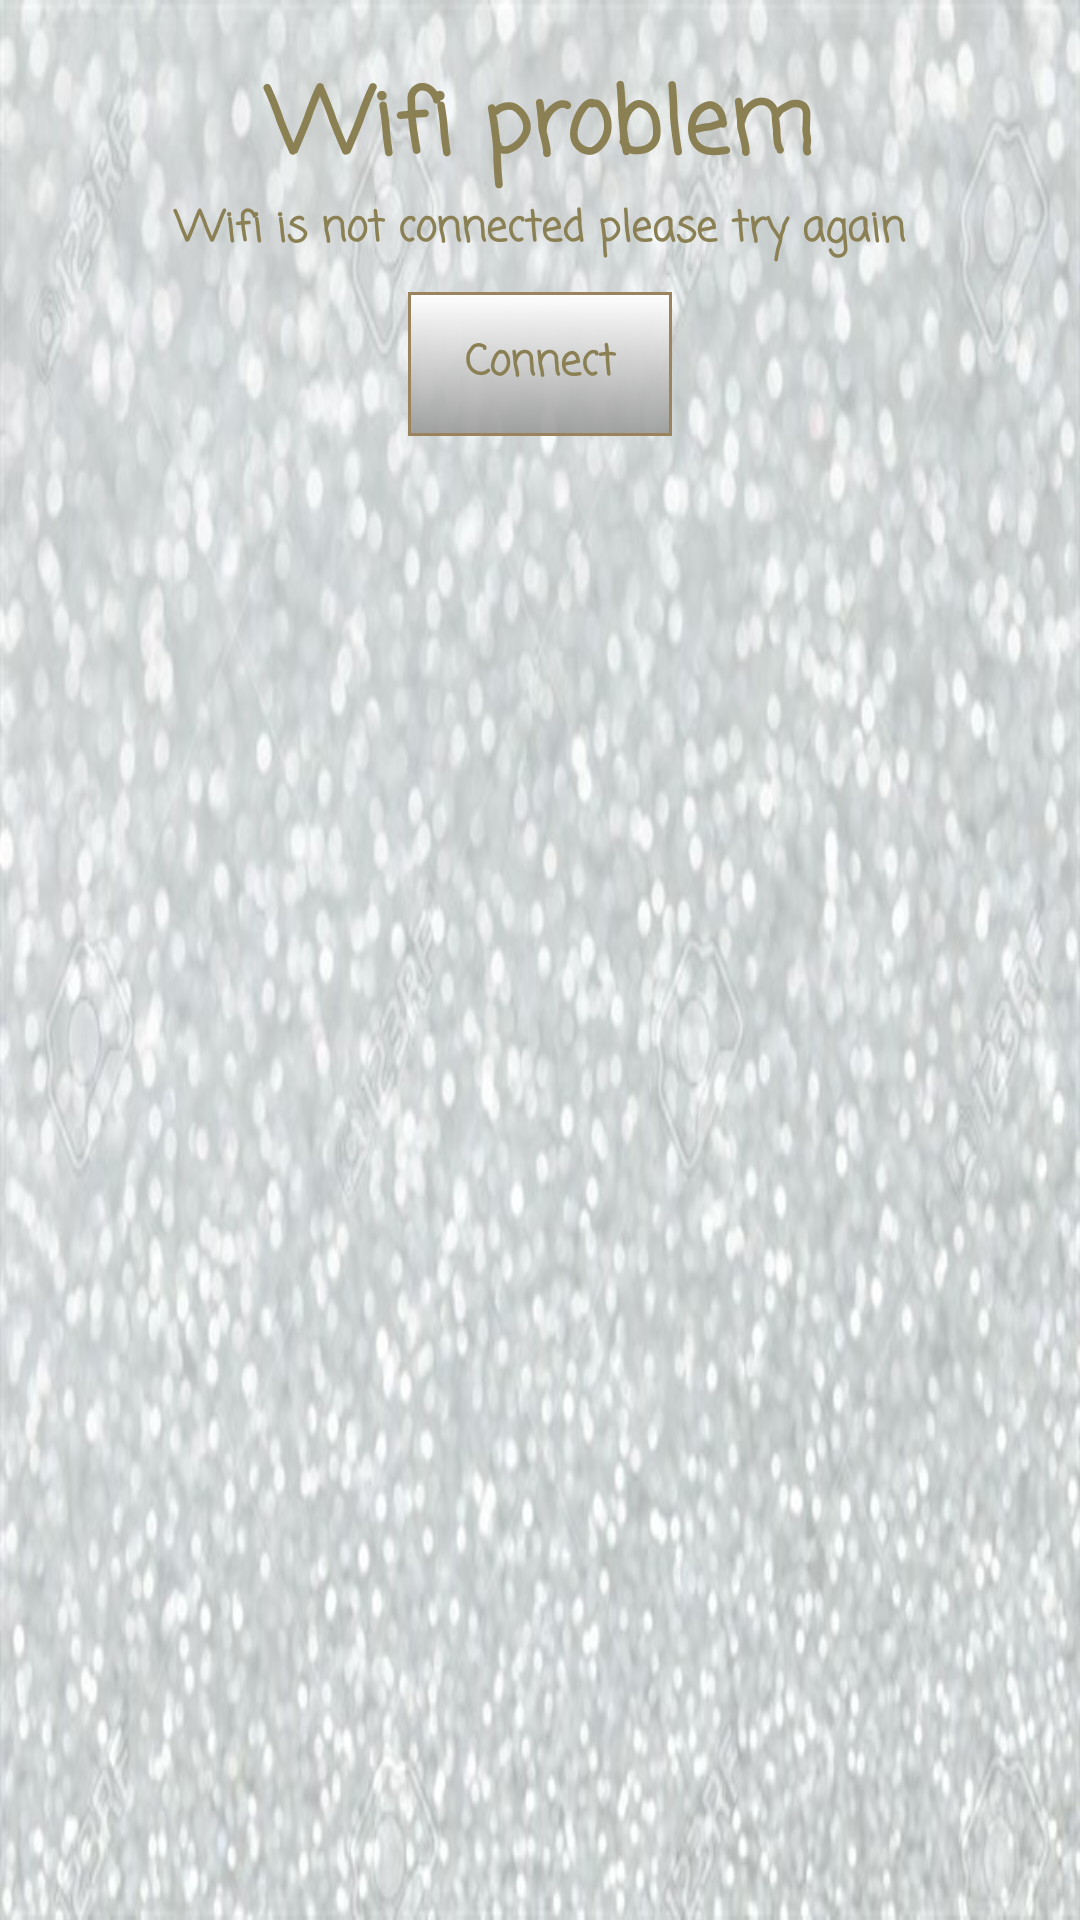

Produce the Android XML layout that renders to this screen, including the resource entries it uses.
<!-- AndroidManifest.xml: application theme AppTheme -->
<!-- res/layout/dialig_no_wifi.xml -->
<?xml version="1.0" encoding="utf-8"?>
<LinearLayout xmlns:android="http://schemas.android.com/apk/res/android"
    android:layout_width="match_parent"
    android:layout_height="200dp"
    android:layout_gravity="center"
    android:layout_margin="15dp"
    android:orientation="vertical"
    android:padding="20dp"
    android:background="@drawable/silvergliter_640x424">
    <TextView
        android:layout_width="match_parent"
        android:layout_height="wrap_content"
        android:text="@string/wifi_problem"
        android:textColorHint="@color/brown"
        android:fontFamily="casual"
        android:textColor="@color/colorAccent"
        android:textStyle="bold"
        android:textSize="30sp"
        android:gravity="center"/>
    <LinearLayout
        android:layout_width="match_parent"
        android:layout_height="wrap_content"
        android:orientation="horizontal">

        <TextView
            android:gravity="center|center_vertical"
            android:layout_width="match_parent"
            android:textColorHint="@color/brown"
            android:fontFamily="casual"
            android:textColor="@color/colorAccent"
            android:textStyle="bold"
            android:layout_height="match_parent"
            android:text="@string/wifi_not_connected" />
    </LinearLayout>

    <Button
        android:id="@+id/btn_network"
        android:layout_width="wrap_content"
        android:layout_height="wrap_content"
        android:layout_gravity="center"
        android:layout_margin="10dp"
        android:text="@string/connect"
        android:textColorHint="@color/brown"
        android:fontFamily="casual"
        android:textColor="@color/colorAccent"
        android:textStyle="bold"
        android:background="@drawable/selectorforall"
        android:textAllCaps="false"/>
</LinearLayout>
<!-- resources referenced by this layout -->
<resources>
  <color name="brown">#9B835E</color>
  <color name="colorAccent">#8B8053</color>
  <!-- drawable selectorforall (drawable) -->
  <?xml version="1.0" encoding="utf-8"?>
  <selector xmlns:android="http://schemas.android.com/apk/res/android">
      <item android:state_pressed="true">
          <shape
              android:shape="rectangle">
              <gradient
                  android:startColor="@color/solidCircle"
                  android:endColor="#fff"
                  android:angle="270">
  
              </gradient>
  
              <stroke
                  android:color="@color/colorPrimary"
                  android:width="1dp">
              </stroke>
  
          </shape>
      </item>
      <item android:state_pressed="false">
          <shape
              android:shape="rectangle">
              <gradient
                  android:startColor="#fff"
                  android:endColor="@color/solidCircle"
                  android:angle="270">
  
              </gradient>
  
              <stroke
                  android:color="@color/colorPrimary"
                  android:width="1dp">
              </stroke>
  
          </shape>
  
      </item>
  </selector>
  <!-- drawable silvergliter_640x424: jpg bitmap (drawable, 74787 bytes) -->
  <string name="connect">Connect</string>
  <string name="wifi_not_connected">Wifi is not connected please try again</string>
  <string name="wifi_problem">Wifi problem</string>
  <style name="AppTheme" parent="Theme.AppCompat.NoActionBar">
          
          <item name="colorPrimary">@color/colorPrimary</item>
          <item name="colorPrimaryDark">@color/colorPrimaryDark</item>
          <item name="colorAccent">@color/colorAccent</item>
      </style>
  <color name="solidCircle">#DD969696</color>
  <color name="colorPrimary">#9B835E</color>
  <color name="colorPrimaryDark">#8B8053</color>
</resources>
